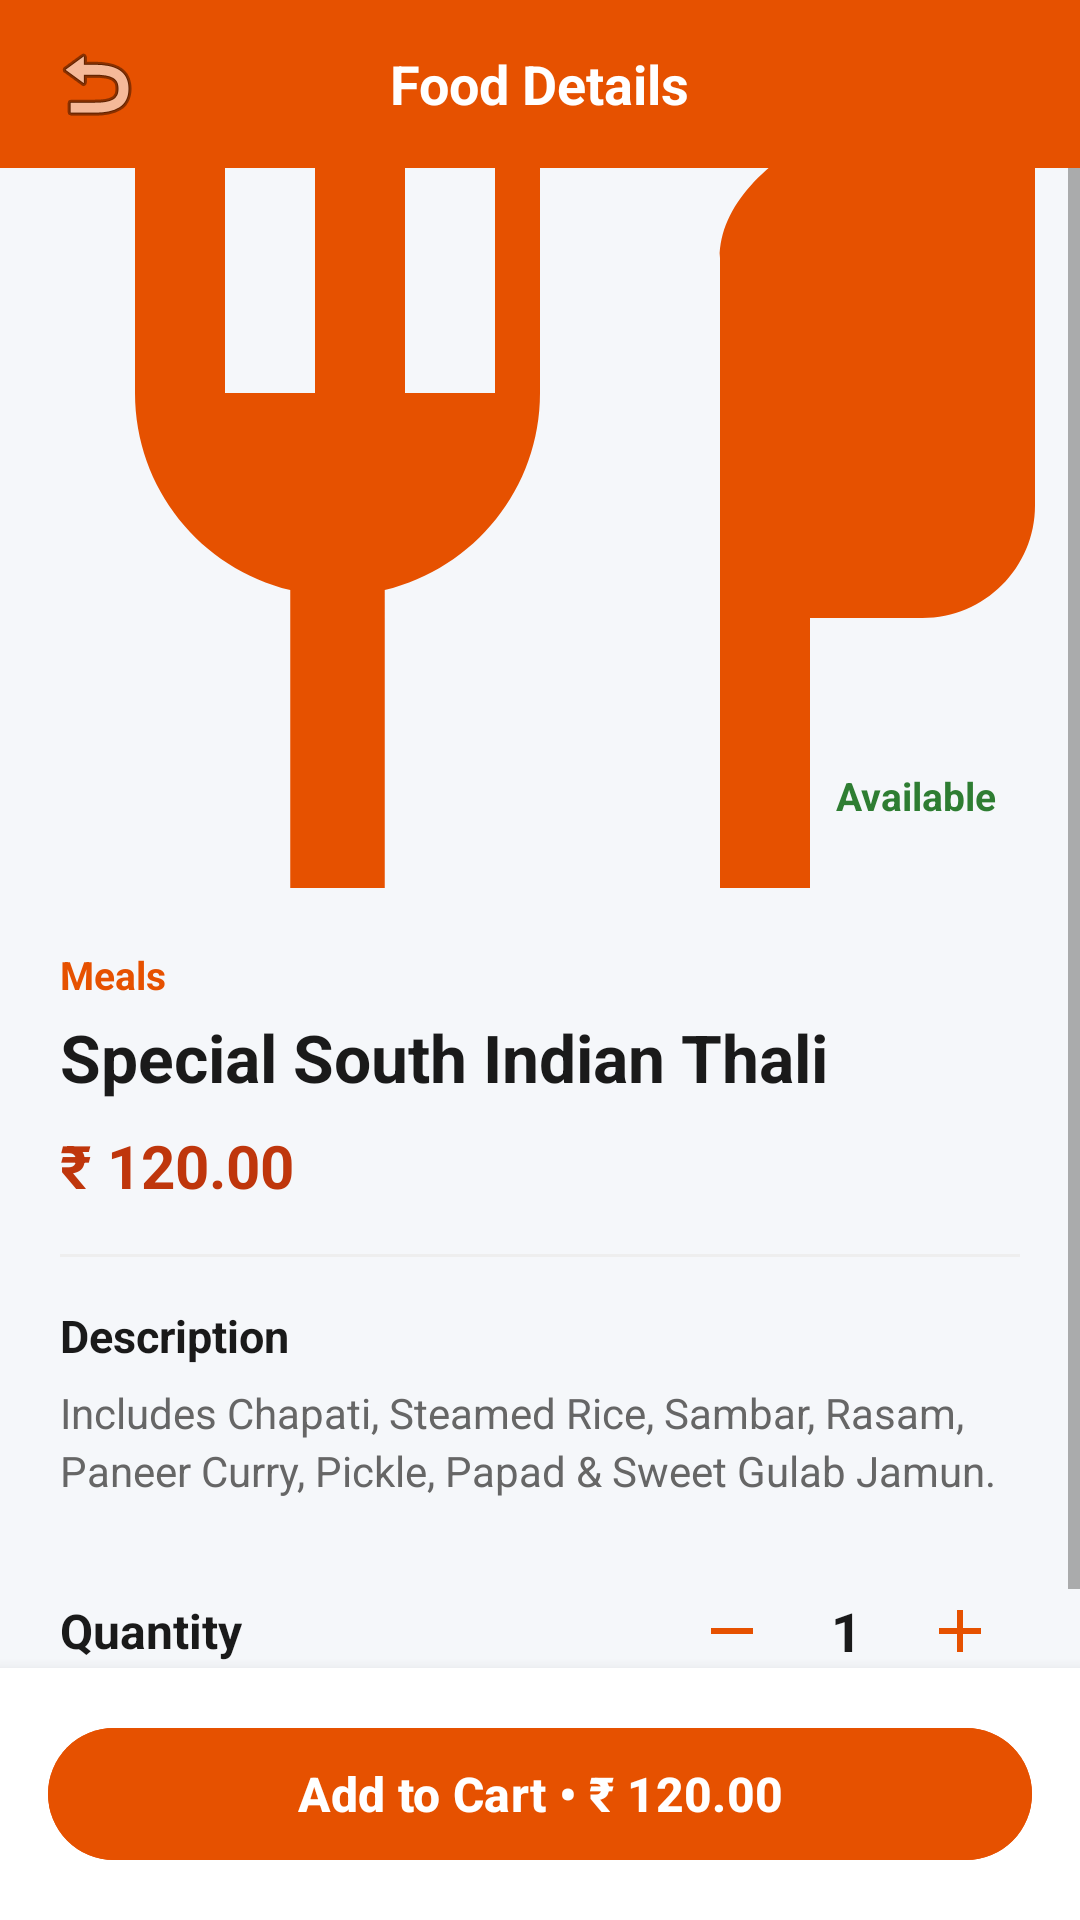

The Android layout XML behind this screen, and the referenced resources:
<!-- AndroidManifest.xml: application theme Theme.MadProject -->
<!-- res/layout/activity_food_detail.xml -->
<?xml version="1.0" encoding="utf-8"?>
<LinearLayout xmlns:android="http://schemas.android.com/apk/res/android"
    xmlns:app="http://schemas.android.com/apk/res-auto"
    android:layout_width="match_parent"
    android:layout_height="match_parent"
    android:orientation="vertical"
    android:background="@color/bg_app">

    
    <RelativeLayout
        android:layout_width="match_parent"
        android:layout_height="56dp"
        android:background="@color/canteen_orange"
        android:paddingHorizontal="12dp">

        <ImageButton
            android:id="@+id/btnBackFoodDetail"
            android:layout_width="40dp"
            android:layout_height="40dp"
            android:layout_centerVertical="true"
            android:background="?attr/selectableItemBackgroundBorderless"
            android:src="@android:drawable/ic_menu_revert"
            android:contentDescription="Back" />

        <TextView
            android:layout_width="wrap_content"
            android:layout_height="wrap_content"
            android:layout_centerInParent="true"
            android:text="Food Details"
            android:textColor="@color/white"
            android:textSize="18sp"
            android:textStyle="bold" />
    </RelativeLayout>

    <ScrollView
        android:layout_width="match_parent"
        android:layout_height="0dp"
        android:layout_weight="1"
        android:fillViewport="true">

        <LinearLayout
            android:layout_width="match_parent"
            android:layout_height="wrap_content"
            android:orientation="vertical">

            <RelativeLayout
                android:layout_width="match_parent"
                android:layout_height="240dp">

                <ImageView
                    android:id="@+id/imgDetailFood"
                    android:layout_width="match_parent"
                    android:layout_height="match_parent"
                    android:scaleType="centerCrop"
                    android:src="@drawable/ic_food_placeholder"
                    android:contentDescription="Food Detail Image" />

                <TextView
                    android:id="@+id/tvDetailAvailability"
                    android:layout_width="wrap_content"
                    android:layout_height="wrap_content"
                    android:layout_alignParentEnd="true"
                    android:layout_alignParentBottom="true"
                    android:layout_margin="16dp"
                    android:background="@drawable/bg_status_chip"
                    android:backgroundTint="@color/status_ready_bg"
                    android:paddingStart="12dp"
                    android:paddingTop="6dp"
                    android:paddingEnd="12dp"
                    android:paddingBottom="6dp"
                    android:text="Available"
                    android:textColor="@color/canteen_green"
                    android:textSize="13sp"
                    android:textStyle="bold" />
            </RelativeLayout>

            <LinearLayout
                android:layout_width="match_parent"
                android:layout_height="wrap_content"
                android:orientation="vertical"
                android:padding="20dp">

                <TextView
                    android:id="@+id/tvDetailCategory"
                    android:layout_width="wrap_content"
                    android:layout_height="wrap_content"
                    android:text="Meals"
                    android:textColor="@color/canteen_orange"
                    android:textSize="13sp"
                    android:textStyle="bold" />

                <TextView
                    android:id="@+id/tvDetailName"
                    android:layout_width="match_parent"
                    android:layout_height="wrap_content"
                    android:layout_marginTop="4dp"
                    android:text="Special South Indian Thali"
                    android:textColor="@color/text_primary"
                    android:textSize="22sp"
                    android:textStyle="bold" />

                <TextView
                    android:id="@+id/tvDetailPrice"
                    android:layout_width="wrap_content"
                    android:layout_height="wrap_content"
                    android:layout_marginTop="8dp"
                    android:text="₹ 120.00"
                    android:textColor="@color/canteen_orange_dark"
                    android:textSize="20sp"
                    android:textStyle="bold" />

                <View
                    android:layout_width="match_parent"
                    android:layout_height="1dp"
                    android:layout_marginVertical="16dp"
                    android:background="@color/divider_color" />

                <TextView
                    android:layout_width="wrap_content"
                    android:layout_height="wrap_content"
                    android:text="Description"
                    android:textColor="@color/text_primary"
                    android:textSize="15sp"
                    android:textStyle="bold" />

                <TextView
                    android:id="@+id/tvDetailDescription"
                    android:layout_width="match_parent"
                    android:layout_height="wrap_content"
                    android:layout_marginTop="6dp"
                    android:lineSpacingExtra="3dp"
                    android:text="Includes Chapati, Steamed Rice, Sambar, Rasam, Paneer Curry, Pickle, Papad &amp; Sweet Gulab Jamun."
                    android:textColor="@color/text_secondary"
                    android:textSize="14sp" />

                
                <LinearLayout
                    android:layout_width="match_parent"
                    android:layout_height="wrap_content"
                    android:layout_marginTop="24dp"
                    android:gravity="center_vertical"
                    android:orientation="horizontal">

                    <TextView
                        android:layout_width="0dp"
                        android:layout_height="wrap_content"
                        android:layout_weight="1"
                        android:text="Quantity"
                        android:textColor="@color/text_primary"
                        android:textSize="16sp"
                        android:textStyle="bold" />

                    <LinearLayout
                        android:layout_width="wrap_content"
                        android:layout_height="wrap_content"
                        android:gravity="center_vertical"
                        android:orientation="horizontal">

                        <ImageButton
                            android:id="@+id/btnDetailMinus"
                            android:layout_width="40dp"
                            android:layout_height="40dp"
                            android:background="?attr/selectableItemBackgroundBorderless"
                            android:src="@drawable/ic_remove"
                            android:contentDescription="Minus" />

                        <TextView
                            android:id="@+id/tvDetailQty"
                            android:layout_width="36dp"
                            android:layout_height="wrap_content"
                            android:gravity="center"
                            android:text="1"
                            android:textColor="@color/text_primary"
                            android:textSize="18sp"
                            android:textStyle="bold" />

                        <ImageButton
                            android:id="@+id/btnDetailPlus"
                            android:layout_width="40dp"
                            android:layout_height="40dp"
                            android:background="?attr/selectableItemBackgroundBorderless"
                            android:src="@drawable/ic_add"
                            android:contentDescription="Plus" />
                    </LinearLayout>
                </LinearLayout>
            </LinearLayout>
        </LinearLayout>
    </ScrollView>

    
    <LinearLayout
        android:layout_width="match_parent"
        android:layout_height="wrap_content"
        android:background="@color/card_bg"
        android:elevation="8dp"
        android:padding="16dp">

        <com.google.android.material.button.MaterialButton
            android:id="@+id/btnDetailAddToCart"
            android:layout_width="match_parent"
            android:layout_height="52dp"
            android:backgroundTint="@color/canteen_orange"
            android:text="Add to Cart • ₹ 120.00"
            android:textColor="@color/white"
            android:textSize="16sp"
            android:textStyle="bold"
            app:cornerRadius="26dp" />
    </LinearLayout>
</LinearLayout>
<!-- resources referenced by this layout -->
<resources>
  <color name="bg_app">#F5F7FA</color>
  <color name="canteen_green">#2E7D32</color>
  <color name="canteen_orange">#E65100</color>
  <color name="canteen_orange_dark">#BF360C</color>
  <color name="card_bg">#FFFFFF</color>
  <color name="divider_color">#EEEEEE</color>
  <color name="status_ready_bg">#E8F5E9</color>
  <color name="text_primary">#1A1A1A</color>
  <color name="text_secondary">#666666</color>
  <color name="white">#FFFFFFFF</color>
  <!-- drawable ic_add (drawable) -->
  <vector xmlns:android="http://schemas.android.com/apk/res/android"
      android:width="24dp"
      android:height="24dp"
      android:viewportWidth="24"
      android:viewportHeight="24">
      <path
          android:fillColor="#E65100"
          android:pathData="M19,13h-6v6h-2v-6H5v-2h6V5h2v6h6v2z"/>
  </vector>
  <!-- drawable ic_food_placeholder (drawable) -->
  <vector xmlns:android="http://schemas.android.com/apk/res/android"
      android:width="128dp"
      android:height="128dp"
      android:viewportWidth="24"
      android:viewportHeight="24">
      <path
          android:fillColor="#E65100"
          android:pathData="M11,9H9V2H7v7H5V2H3v7c0,2.12 1.46,3.9 3.45,4.38L6.45,22h2.1l0,-8.62C10.54,12.9 12,11.12 12,9V2h-1v7zM16,6v16h2V14h2.5c1.38,0 2.5,-1.12 2.5,-2.5V2C20.12,2 16,3.67 16,6z"/>
  </vector>
  <!-- drawable ic_remove (drawable) -->
  <vector xmlns:android="http://schemas.android.com/apk/res/android"
      android:width="24dp"
      android:height="24dp"
      android:viewportWidth="24"
      android:viewportHeight="24">
      <path
          android:fillColor="#E65100"
          android:pathData="M19,13H5v-2h14v2z"/>
  </vector>
  <style name="Theme.MadProject" parent="Base.Theme.MadProject" />
  <style name="Base.Theme.MadProject" parent="Theme.Material3.DayNight.NoActionBar">
          
          <item name="colorPrimary">@color/canteen_orange</item>
          <item name="colorOnPrimary">@color/white</item>
          <item name="colorPrimaryContainer">@color/canteen_orange_light</item>
          <item name="colorOnPrimaryContainer">@color/canteen_orange_dark</item>
          <item name="colorSecondary">@color/canteen_green</item>
          <item name="colorOnSecondary">@color/white</item>
          <item name="android:statusBarColor">@color/canteen_orange_dark</item>
          <item name="android:windowBackground">@color/bg_app</item>
          <item name="android:textColorPrimary">@color/text_primary</item>
          <item name="android:textColorSecondary">@color/text_secondary</item>
          <item name="android:editTextColor">@color/text_primary</item>
          <item name="android:textColorHint">@color/text_secondary</item>
      </style>
  <color name="canteen_orange_light">#FFF3E0</color>
</resources>
